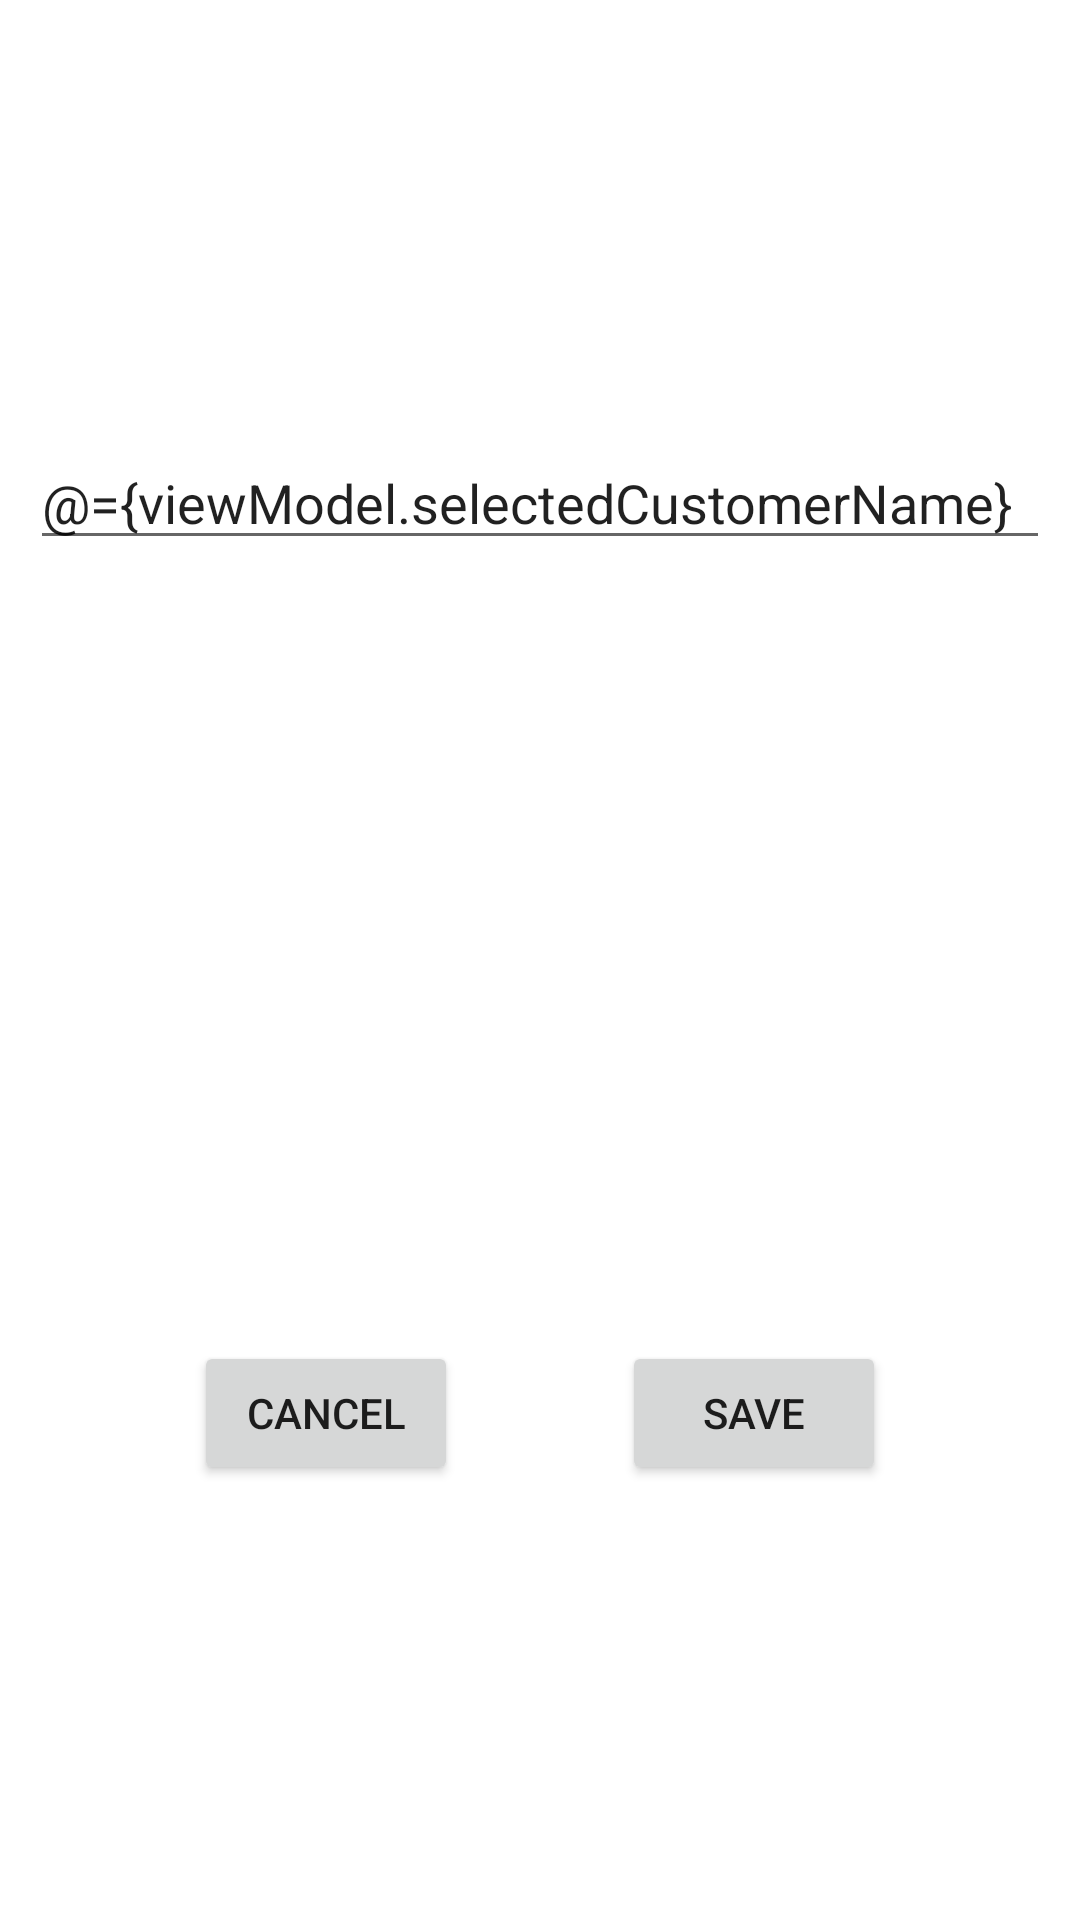

Layout XML and referenced resources for this Android screen:
<!-- AndroidManifest.xml: application theme Theme.HotelPos -->
<!-- res/layout/custom_select_customer_dialog.xml -->
<?xml version="1.0" encoding="utf-8"?>
<layout xmlns:android="http://schemas.android.com/apk/res/android"
    xmlns:app="http://schemas.android.com/apk/res-auto"
    xmlns:tools="http://schemas.android.com/tools">

    <data>
        <variable
            name="viewModel"
            type="com.softvalley.hotelpos.views.sale.viewModel.OrderViewModel" />
    </data>

    <androidx.constraintlayout.widget.ConstraintLayout
        android:layout_width="match_parent"
        android:layout_height="wrap_content"
        android:paddingVertical="20dp"
        android:paddingHorizontal="10dp">

        <com.google.android.material.textfield.TextInputEditText
            android:id="@+id/sv_selected_customer"
            android:layout_width="match_parent"
            android:layout_height="wrap_content"
            android:hint="@string/select_customer"
            android:text="@={viewModel.selectedCustomerName}"

            app:layout_constraintTop_toTopOf="parent"
            app:layout_constraintStart_toStartOf="parent"
            app:layout_constraintEnd_toEndOf="parent"
            app:layout_constraintBottom_toTopOf="@id/rv_customer"
            />

        <androidx.recyclerview.widget.RecyclerView
            android:id="@+id/rv_customer"
            android:layout_width="match_parent"
            android:layout_height="wrap_content"
            app:layout_constraintTop_toBottomOf="@id/sv_selected_customer"
            app:layout_constraintStart_toStartOf="parent"
            app:layout_constraintEnd_toEndOf="parent"
            app:layout_constraintBottom_toTopOf="@id/btn_cancel"
            tools:listitem="@layout/party_card"
            />

        <Button
            android:id="@+id/btn_cancel"
            android:layout_width="wrap_content"
            android:layout_height="wrap_content"
            android:text="@string/cancel"
            app:layout_constraintStart_toStartOf="parent"
            app:layout_constraintTop_toBottomOf="@id/rv_customer"
            app:layout_constraintBottom_toBottomOf="parent"
            app:layout_constraintEnd_toStartOf="@id/btn_save"
            android:layout_marginTop="10dp"
            />

        <Button
            android:id="@+id/btn_save"
            android:layout_width="wrap_content"
            android:layout_height="wrap_content"
            android:text="@string/save"
            app:layout_constraintEnd_toEndOf="parent"
            app:layout_constraintTop_toTopOf="@id/btn_cancel"
            app:layout_constraintBottom_toBottomOf="@id/btn_cancel"
            app:layout_constraintStart_toEndOf="@id/btn_cancel"
            />

    </androidx.constraintlayout.widget.ConstraintLayout>
</layout>
<!-- res/layout/party_card.xml (included above) -->
<?xml version="1.0" encoding="utf-8"?>
<layout xmlns:android="http://schemas.android.com/apk/res/android">

    <data>

        <variable
            name="party"
            type="com.softvalley.hotelpos.models.Party" />
    </data>


    <com.google.android.material.card.MaterialCardView
        xmlns:app="http://schemas.android.com/apk/res-auto"
        android:id="@+id/party_card"
        android:layout_width="match_parent"
        android:layout_height="wrap_content"
        app:cardBackgroundColor="@color/white"
        app:cardCornerRadius="5dp">

        <androidx.constraintlayout.widget.ConstraintLayout
            android:layout_width="match_parent"
            android:layout_height="wrap_content">

            <TextView
                android:id="@+id/tv_part_name_drawable"
                android:layout_width="wrap_content"
                android:layout_height="wrap_content"
                android:layout_marginHorizontal="5dp"
                android:layout_marginTop="10dp"
                android:layout_marginBottom="10dp"
                android:background="@drawable/party_name_background"
                android:gravity="center"
                android:text="W"
                android:textColor="@color/white"
                android:textSize="25sp"
                android:textStyle="bold"
                app:layout_constraintBottom_toTopOf="@id/view"
                app:layout_constraintStart_toStartOf="parent"
                app:layout_constraintTop_toTopOf="parent"

                />

            <TextView
                android:id="@+id/tv_name_party"
                android:layout_width="wrap_content"
                android:layout_height="wrap_content"
                android:layout_marginStart="6dp"
                android:layout_marginLeft="6dp"
                android:padding="3dp"
                android:text="@{party.partyName}"
                android:textColor="@color/black"
                android:textSize="16sp"
                android:textStyle="bold"
                app:layout_constraintBottom_toTopOf="@id/tv_date_time"
                app:layout_constraintStart_toEndOf="@id/tv_part_name_drawable"
                app:layout_constraintTop_toTopOf="@id/tv_part_name_drawable" />

            <TextView
                android:id="@+id/tv_closing_balance"
                android:layout_width="wrap_content"
                android:layout_height="wrap_content"
                android:layout_marginTop="10dp"
                android:layout_marginEnd="5dp"
                android:layout_marginRight="5dp"
                android:text='@{"Rs "+party.closingBalance}'
                android:textColor="@color/custom_red_color"
                android:textSize="16sp"
                android:textStyle="bold"
                app:layout_constraintBottom_toTopOf="@id/tv"
                app:layout_constraintEnd_toEndOf="parent"
                app:layout_constraintTop_toTopOf="parent" />

            <TextView
                android:id="@+id/tv_date_time"
                android:layout_width="wrap_content"
                android:layout_height="wrap_content"
                android:padding="3dp"
                android:text="Yesterday"
                app:layout_constraintBottom_toBottomOf="@id/tv_part_name_drawable"
                app:layout_constraintStart_toStartOf="@id/tv_name_party"
                app:layout_constraintTop_toBottomOf="@id/tv_name_party" />

            <TextView
                android:id="@+id/tv"
                android:layout_width="wrap_content"
                android:layout_height="wrap_content"
                android:layout_marginBottom="10dp"
                android:padding="3dp"
                android:text="You Will get"
                app:layout_constraintBottom_toTopOf="@id/view"
                app:layout_constraintEnd_toEndOf="@id/tv_closing_balance"
                app:layout_constraintTop_toBottomOf="@id/tv_closing_balance" />

            <View
                android:id="@+id/view"
                android:layout_width="match_parent"
                android:layout_height="1dp"
                android:background="@color/gray_custom"
                app:layout_constraintBottom_toBottomOf="parent"
                app:layout_constraintEnd_toEndOf="parent"
                app:layout_constraintStart_toStartOf="parent" />
        </androidx.constraintlayout.widget.ConstraintLayout>

    </com.google.android.material.card.MaterialCardView>

</layout>
<!-- resources referenced by this layout -->
<resources>
  <string name="cancel">Cancel</string>
  <string name="save">SAVE</string>
  <string name="select_customer">Select Customer</string>
  <style name="Theme.HotelPos" parent="Theme.MaterialComponents.DayNight.NoActionBar">
          
          <item name="colorPrimary">@color/app_theme_color</item>
          <item name="colorPrimaryVariant">@color/app_theme_color</item>
          <item name="colorOnPrimary">@color/white</item>
          
          <item name="colorSecondary">@color/app_theme_color</item>
          <item name="colorSecondaryVariant">@color/app_theme_color</item>
          <item name="colorOnSecondary">@color/white</item>
          
          <item name="android:statusBarColor" tools:targetApi="l">?attr/colorPrimaryVariant</item>
          
          <item name="android:forceDarkAllowed" tools:targetApi="q">false</item>
          <item name="bottomSheetDialogTheme">@style/AppBottomSheetDialogTheme</item>
          <item name="actionBarTheme">@style/CustomToolbarTheme</item>
  
      </style>
  <style name="AppBottomSheetDialogTheme" parent="Theme.Design.Light.BottomSheetDialog">
          <item name="bottomSheetStyle">@style/AppModalStyle</item>
      </style>
  <style name="CustomToolbarTheme" parent="@style/ThemeOverlay.AppCompat.Dark.ActionBar">
  
          
          <item name="android:textColorPrimary">@color/black</item>
          <item name="colorControlNormal">@color/white</item>
      </style>
  <style name="AppModalStyle" parent="Widget.Design.BottomSheet.Modal">
          <item name="android:background">@drawable/bottom_sheet_background</item>
      </style>
  <!-- not gathered from this repository: default colours our renderer supplied (Android Studio template values) -->
  <color name="black">#FF000000</color>
  <color name="white">#FFFFFFFF</color>
</resources>
